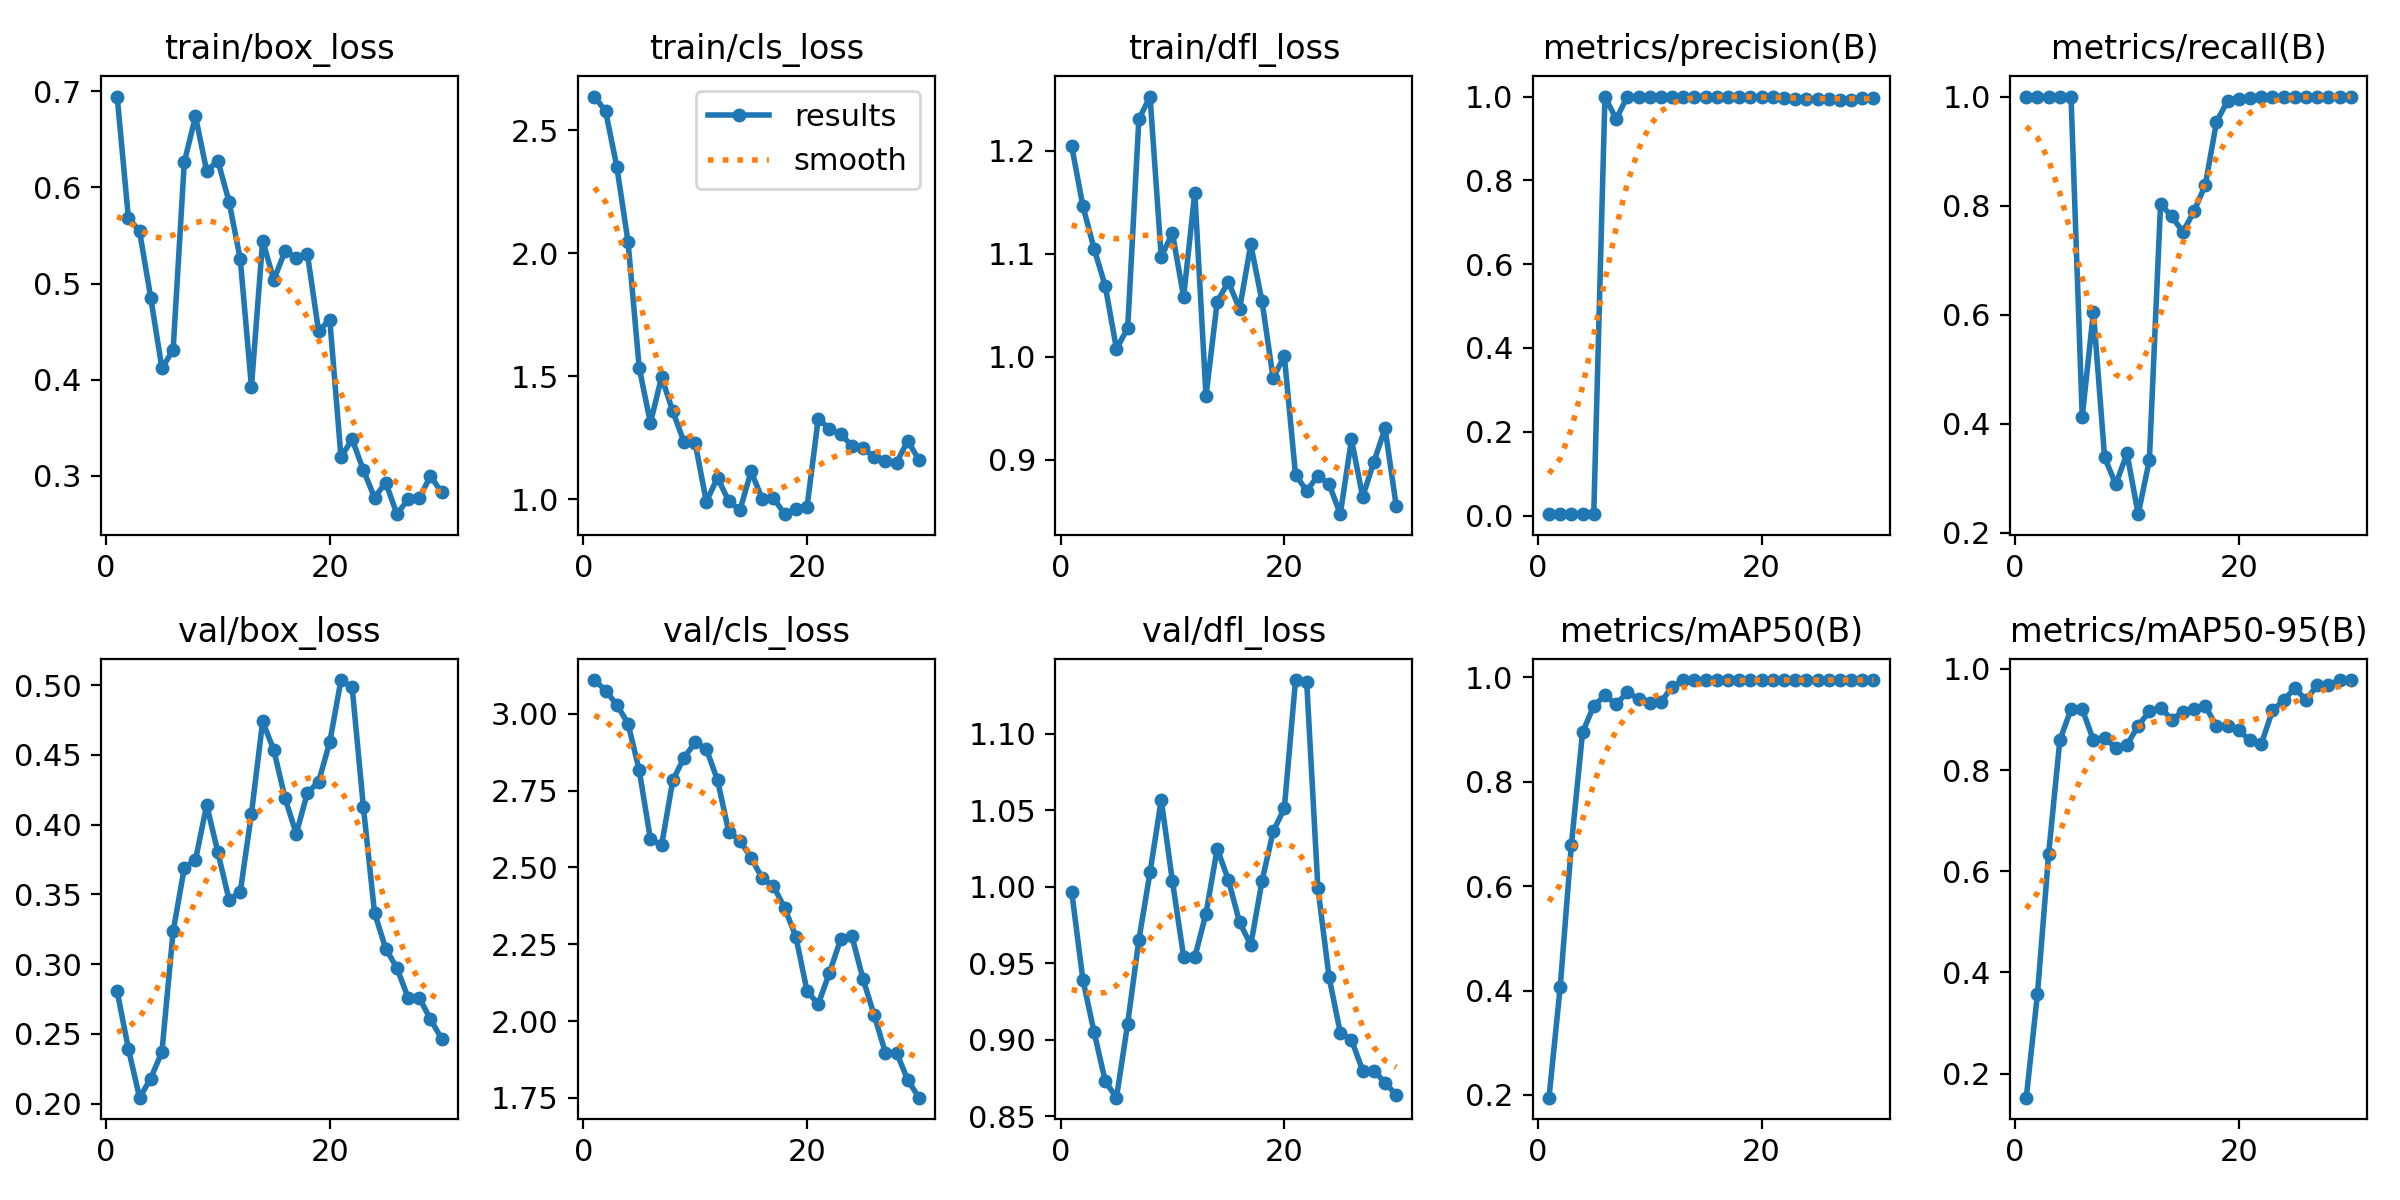

The data file committed next to this chart (first rows):
epoch, time, train/box_loss, train/cls_loss, train/dfl_loss, metrics/precision(B), metrics/recall(B), metrics/mAP50(B), metrics/mAP50-95(B), val/box_loss, val/cls_loss, val/dfl_loss, lr/pg0, lr/pg1, lr/pg2
1, 14.77, 0.6943, 2.638, 1.204, 0.00333, 1, 0.1949, 0.1526, 0.2804, 3.11, 0.9966, 2e-05, 2e-05, 2e-05
2, 28.47, 0.5685, 2.578, 1.146, 0.00333, 1, 0.4065, 0.3573, 0.2393, 3.076, 0.9392, 5.802e-05, 5.802e-05, 5.802e-05
3, 42.2, 0.5544, 2.353, 1.105, 0.00333, 1, 0.679, 0.6345, 0.2042, 3.03, 0.9049, 9.34e-05, 9.34e-05, 9.34e-05
4, 56.58, 0.4853, 2.047, 1.068, 0.00333, 1, 0.8948, 0.8589, 0.2179, 2.969, 0.8728, 0.0001261, 0.0001261, 0.0001261
5, 70.66, 0.4118, 1.535, 1.008, 0.00333, 1, 0.9455, 0.9202, 0.2371, 2.817, 0.8621, 0.0001562, 0.0001562, 0.0001562
6, 85, 0.4312, 1.31, 1.028, 1, 0.4126, 0.9656, 0.9207, 0.3234, 2.593, 0.9105, 0.0001837, 0.0001837, 0.0001837
7, 99.33, 0.6261, 1.496, 1.23, 0.9461, 0.6054, 0.9485, 0.8588, 0.369, 2.572, 0.9652, 0.0002085, 0.0002085, 0.0002085
8, 113.6, 0.6739, 1.357, 1.252, 1, 0.3384, 0.9718, 0.864, 0.3746, 2.783, 1.009, 0.0002307, 0.0002307, 0.0002307
9, 127.8, 0.6169, 1.233, 1.097, 1, 0.2887, 0.9585, 0.8434, 0.4141, 2.857, 1.057, 0.0002502, 0.0002502, 0.0002502
10, 141.7, 0.6276, 1.229, 1.12, 1, 0.3458, 0.9519, 0.8498, 0.3801, 2.907, 1.004, 0.0002671, 0.0002671, 0.0002671
11, 156.1, 0.585, 0.9892, 1.058, 1, 0.2343, 0.9527, 0.8872, 0.3461, 2.886, 0.9542, 0.0002814, 0.0002814, 0.0002814
12, 170.9, 0.5254, 1.087, 1.159, 1, 0.3334, 0.9822, 0.916, 0.3516, 2.784, 0.9539, 0.000293, 0.000293, 0.000293
13, 185.7, 0.3926, 0.991, 0.9618, 1, 0.803, 0.995, 0.9234, 0.408, 2.616, 0.9825, 0.000302, 0.000302, 0.000302
14, 199.7, 0.5445, 0.9554, 1.053, 1, 0.7802, 0.995, 0.8997, 0.474, 2.588, 1.025, 0.0003083, 0.0003083, 0.0003083
15, 213.6, 0.5037, 1.113, 1.073, 1, 0.7519, 0.995, 0.9153, 0.4534, 2.531, 1.004, 0.000312, 0.000312, 0.000312
16, 227.7, 0.5337, 0.9999, 1.046, 1, 0.79, 0.995, 0.9202, 0.419, 2.465, 0.9768, 0.0003131, 0.0003131, 0.0003131
17, 241.9, 0.5267, 1.004, 1.109, 1, 0.838, 0.995, 0.9265, 0.3935, 2.439, 0.9619, 0.0003115, 0.0003115, 0.0003115
18, 255.9, 0.5306, 0.9385, 1.054, 1, 0.9535, 0.995, 0.8863, 0.4227, 2.368, 1.003, 0.0003073, 0.0003073, 0.0003073
19, 270, 0.4505, 0.9588, 0.9792, 1, 0.9924, 0.995, 0.8864, 0.4307, 2.275, 1.036, 0.0003004, 0.0003004, 0.0003004
20, 283.7, 0.4625, 0.9682, 1.001, 1, 0.9952, 0.995, 0.8781, 0.4592, 2.098, 1.051, 0.0002909, 0.0002909, 0.0002909
21, 297.5, 0.3197, 1.327, 0.8855, 1, 0.9981, 0.995, 0.8583, 0.5037, 2.055, 1.135, 0.0002788, 0.0002788, 0.0002788
22, 311.9, 0.3381, 1.286, 0.87, 0.9966, 1, 0.995, 0.8509, 0.4985, 2.157, 1.134, 0.000264, 0.000264, 0.000264
23, 325.9, 0.3062, 1.263, 0.8845, 0.9952, 1, 0.995, 0.9176, 0.4129, 2.266, 0.9992, 0.0002466, 0.0002466, 0.0002466
24, 339.6, 0.2775, 1.218, 0.8765, 0.9943, 1, 0.995, 0.9377, 0.3367, 2.278, 0.9407, 0.0002265, 0.0002265, 0.0002265
25, 353.5, 0.2931, 1.208, 0.8473, 0.9947, 1, 0.995, 0.9618, 0.3111, 2.137, 0.9047, 0.0002038, 0.0002038, 0.0002038
26, 367.5, 0.2602, 1.171, 0.9197, 0.9951, 1, 0.995, 0.9381, 0.2972, 2.019, 0.9, 0.0001785, 0.0001785, 0.0001785
27, 380.9, 0.2758, 1.154, 0.8641, 0.9927, 1, 0.995, 0.9677, 0.2758, 1.897, 0.8799, 0.0001505, 0.0001505, 0.0001505
28, 394.5, 0.2772, 1.149, 0.8978, 0.9927, 1, 0.995, 0.9677, 0.2758, 1.897, 0.8799, 0.0001199, 0.0001199, 0.0001199
29, 408.4, 0.2999, 1.237, 0.9305, 0.9957, 1, 0.995, 0.9777, 0.2604, 1.808, 0.8719, 8.664e-05, 8.664e-05, 8.664e-05
30, 422.4, 0.2828, 1.16, 0.8552, 0.9971, 1, 0.995, 0.9774, 0.2464, 1.751, 0.864, 5.074e-05, 5.074e-05, 5.074e-05
